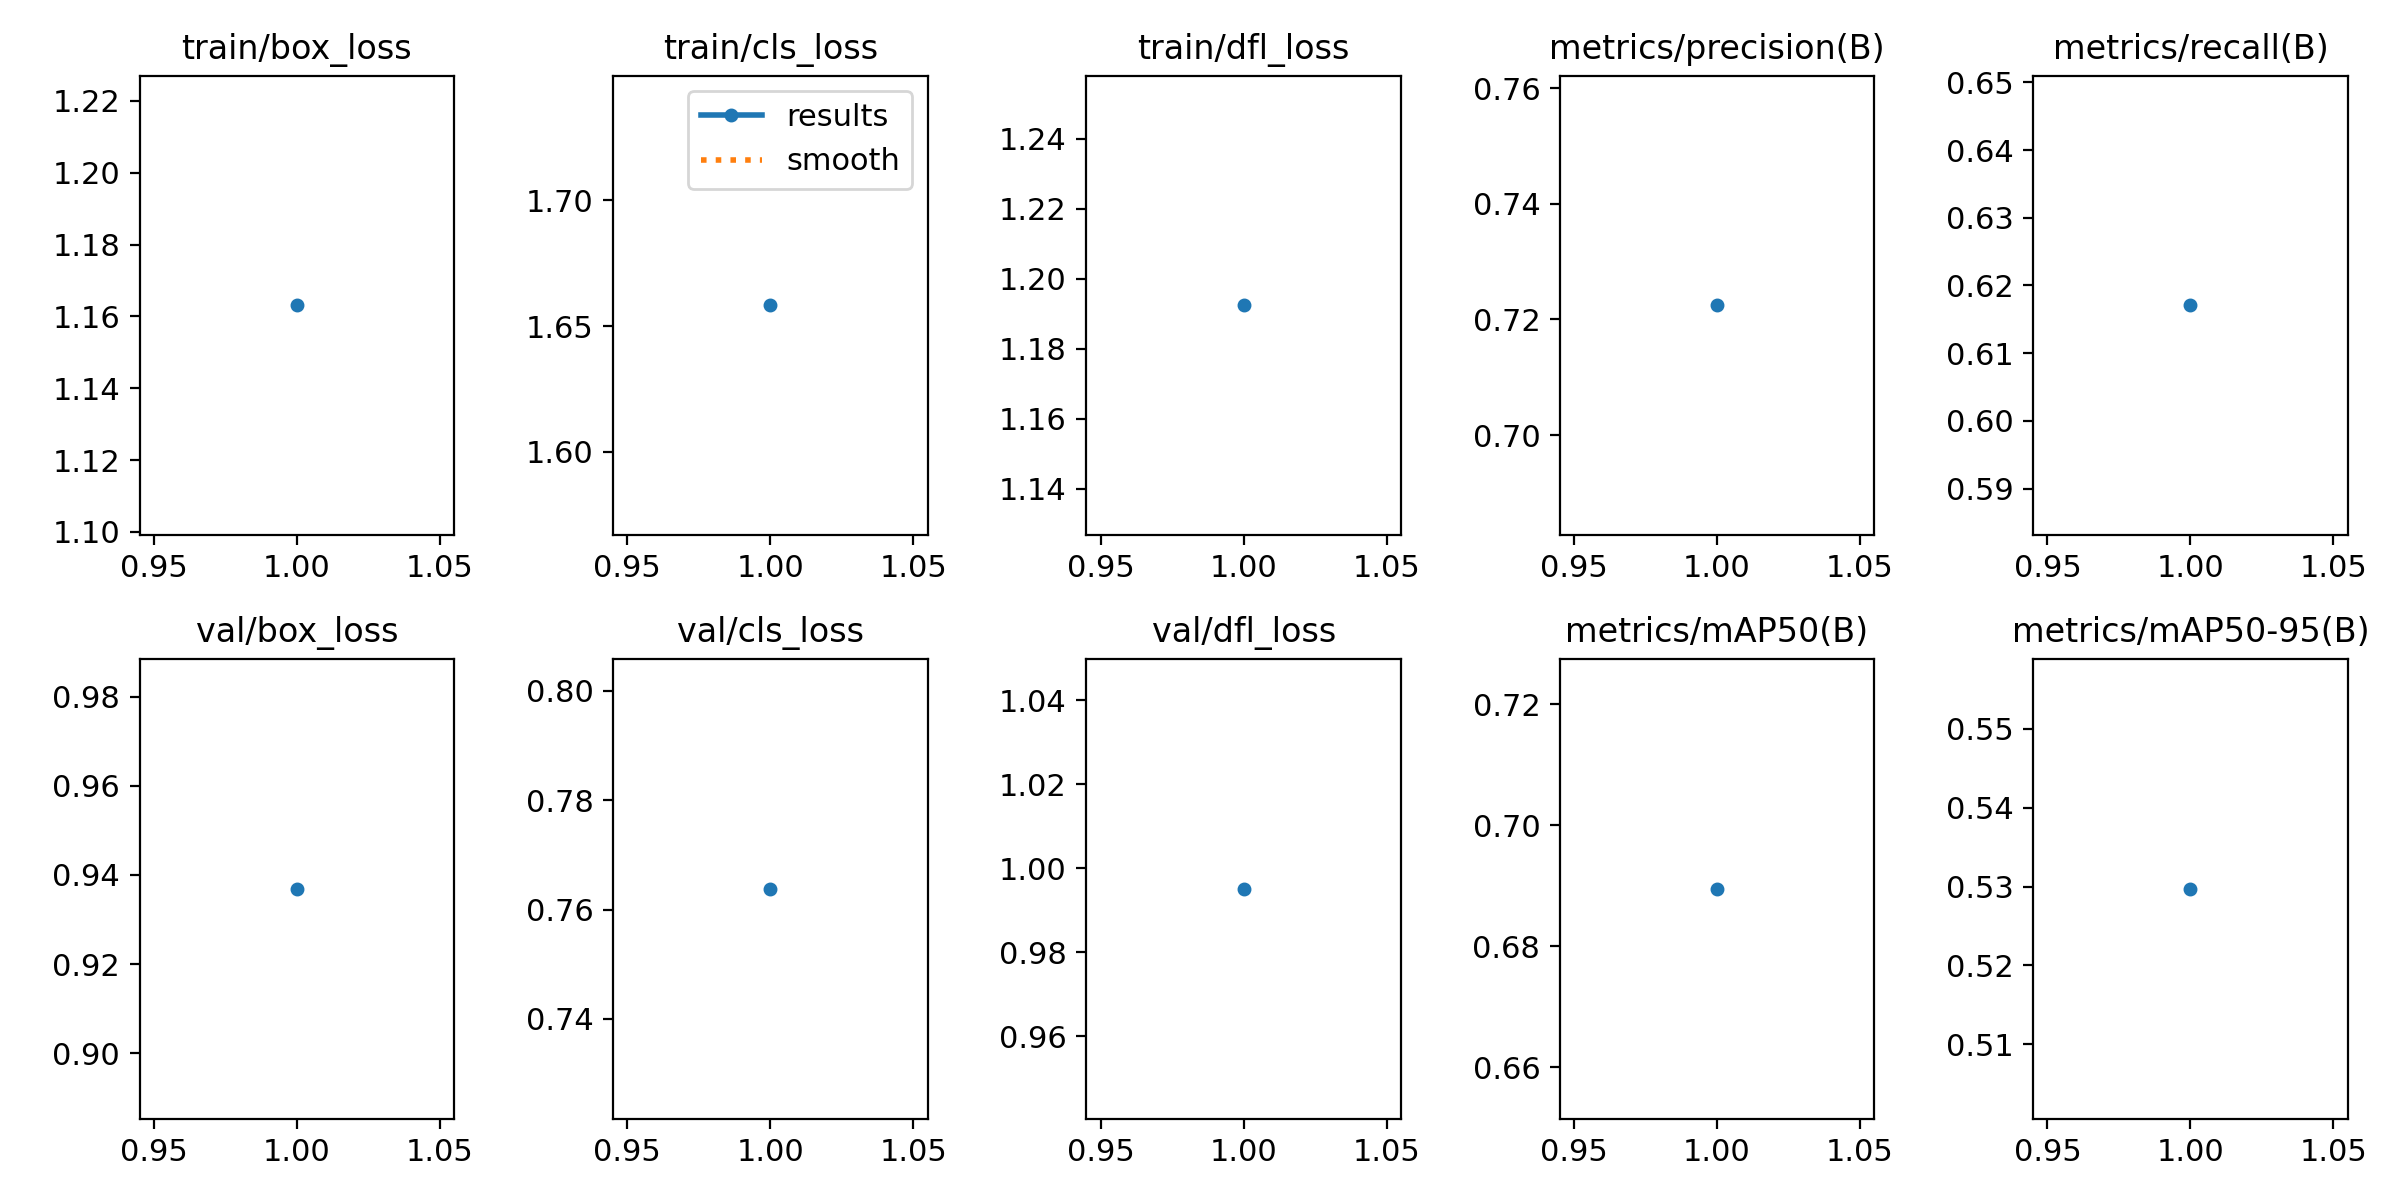

The data file committed next to this chart (first rows):
epoch, time, train/box_loss, train/cls_loss, train/dfl_loss, metrics/precision(B), metrics/recall(B), metrics/mAP50(B), metrics/mAP50-95(B), val/box_loss, val/cls_loss, val/dfl_loss, lr/pg0, lr/pg1, lr/pg2
1, 6.423, 1.163, 1.658, 1.192, 0.7224, 0.6171, 0.6895, 0.5297, 0.9369, 0.7638, 0.9951, 3.87442e-05, 3.87442e-05, 3.87442e-05
